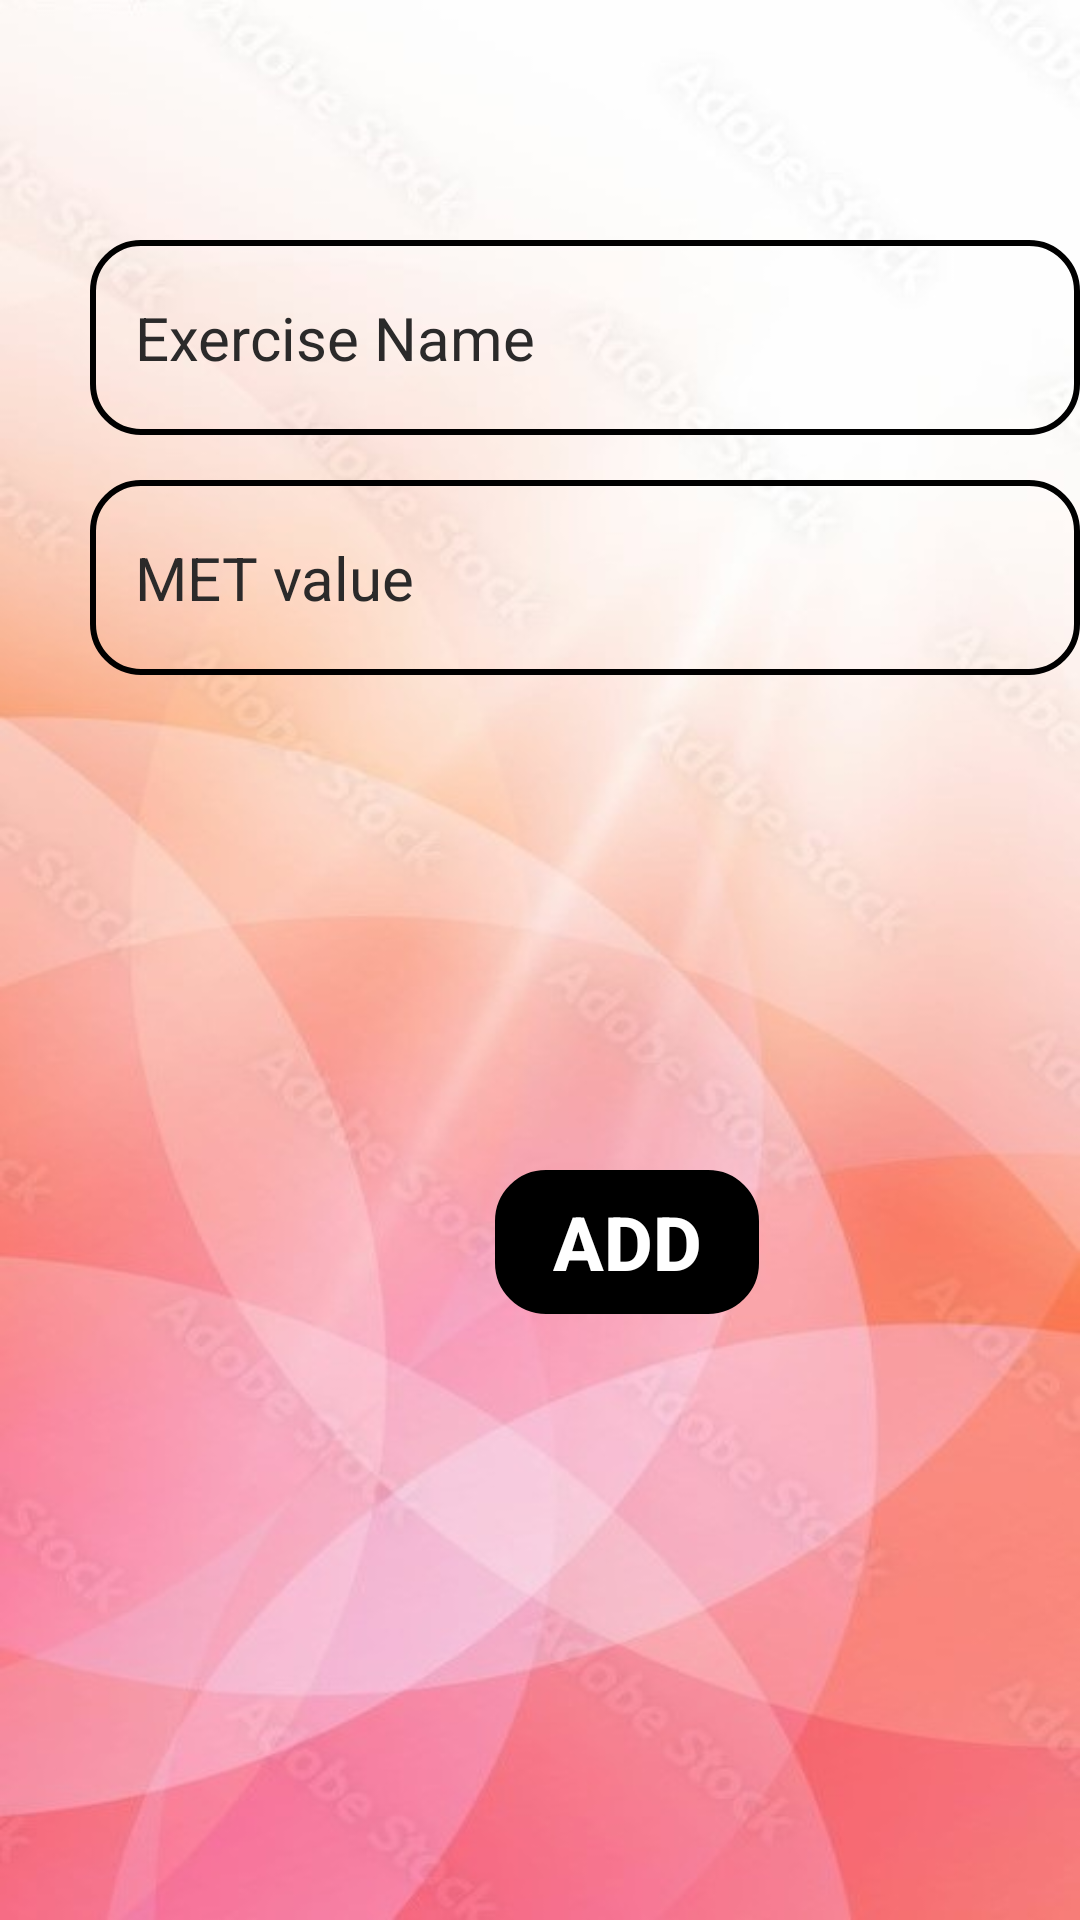

Write the Android layout XML for this screen, with the resource values it uses.
<!-- AndroidManifest.xml: application theme AppTheme.NoActionBar -->
<!-- res/layout/activity_addexerciselistadmin.xml -->
<?xml version="1.0" encoding="utf-8"?>
<RelativeLayout xmlns:android="http://schemas.android.com/apk/res/android"
    xmlns:app="http://schemas.android.com/apk/res-auto"
    xmlns:tools="http://schemas.android.com/tools"
    android:layout_width="match_parent"
    android:layout_height="match_parent"
    android:background="@drawable/bg3"
    tools:ignore="HardCodedText"
    tools:context=".addexerciselistadmin">
    
    <EditText
        android:id="@+id/exNameEditText"
        android:layout_width="350dp"
        android:layout_height="65dp"
        android:hint="Exercise Name"
        android:background="@drawable/border"
        android:layout_marginTop="80dp"
        android:layout_marginStart="30dp"
        android:padding="15dp"
        android:textColor="@color/black"
        android:textColorHint="#2B2A2A"
        android:textSize="20sp"
        tools:ignore="Autofill"
        android:inputType="text" />
    <EditText
        android:id="@+id/metvalue"
        android:layout_width="350dp"
        android:layout_height="65dp"
        android:hint="MET value"
        android:background="@drawable/border"
        android:layout_marginTop="160dp"
        android:layout_marginStart="30dp"
        android:padding="15dp"
        android:textColor="@color/black"
        android:textColorHint="#2B2A2A"
        android:textSize="20sp"
        tools:ignore="Autofill"
        android:inputType="text" />

    















    
    <Button
        android:id="@+id/addButton"
        android:layout_width="wrap_content"
        android:layout_height="wrap_content"
        android:text="Add"
        android:textSize="25sp"
        android:textStyle="bold"
        android:layout_marginTop="390dp"
        android:layout_marginStart="165dp"
        android:backgroundTint="#000000"
        android:textColor="@color/white"
        android:background="@drawable/border"/>

</RelativeLayout>
<!-- resources referenced by this layout -->
<resources>
  <color name="black">#FF000000</color>
  <color name="white">#FFFFFFFF</color>
  <!-- drawable bg3: jpg bitmap (drawable, 35409 bytes) -->
  <!-- drawable border (drawable) -->
  <?xml version="1.0" encoding="utf-8"?>
  <shape xmlns:android="http://schemas.android.com/apk/res/android" android:shape="rectangle">
      <stroke
          android:width="2dp"
          android:color="#000000" />
      <corners android:radius="16dp"/>
  </shape>
  <style name="AppTheme.NoActionBar" parent="Theme.AppCompat.Light.DarkActionBar">
          <item name="windowActionBar">false</item>
          <item name="windowNoTitle">true</item>
          <item name="android:windowFullscreen">true</item>
      </style>
</resources>
